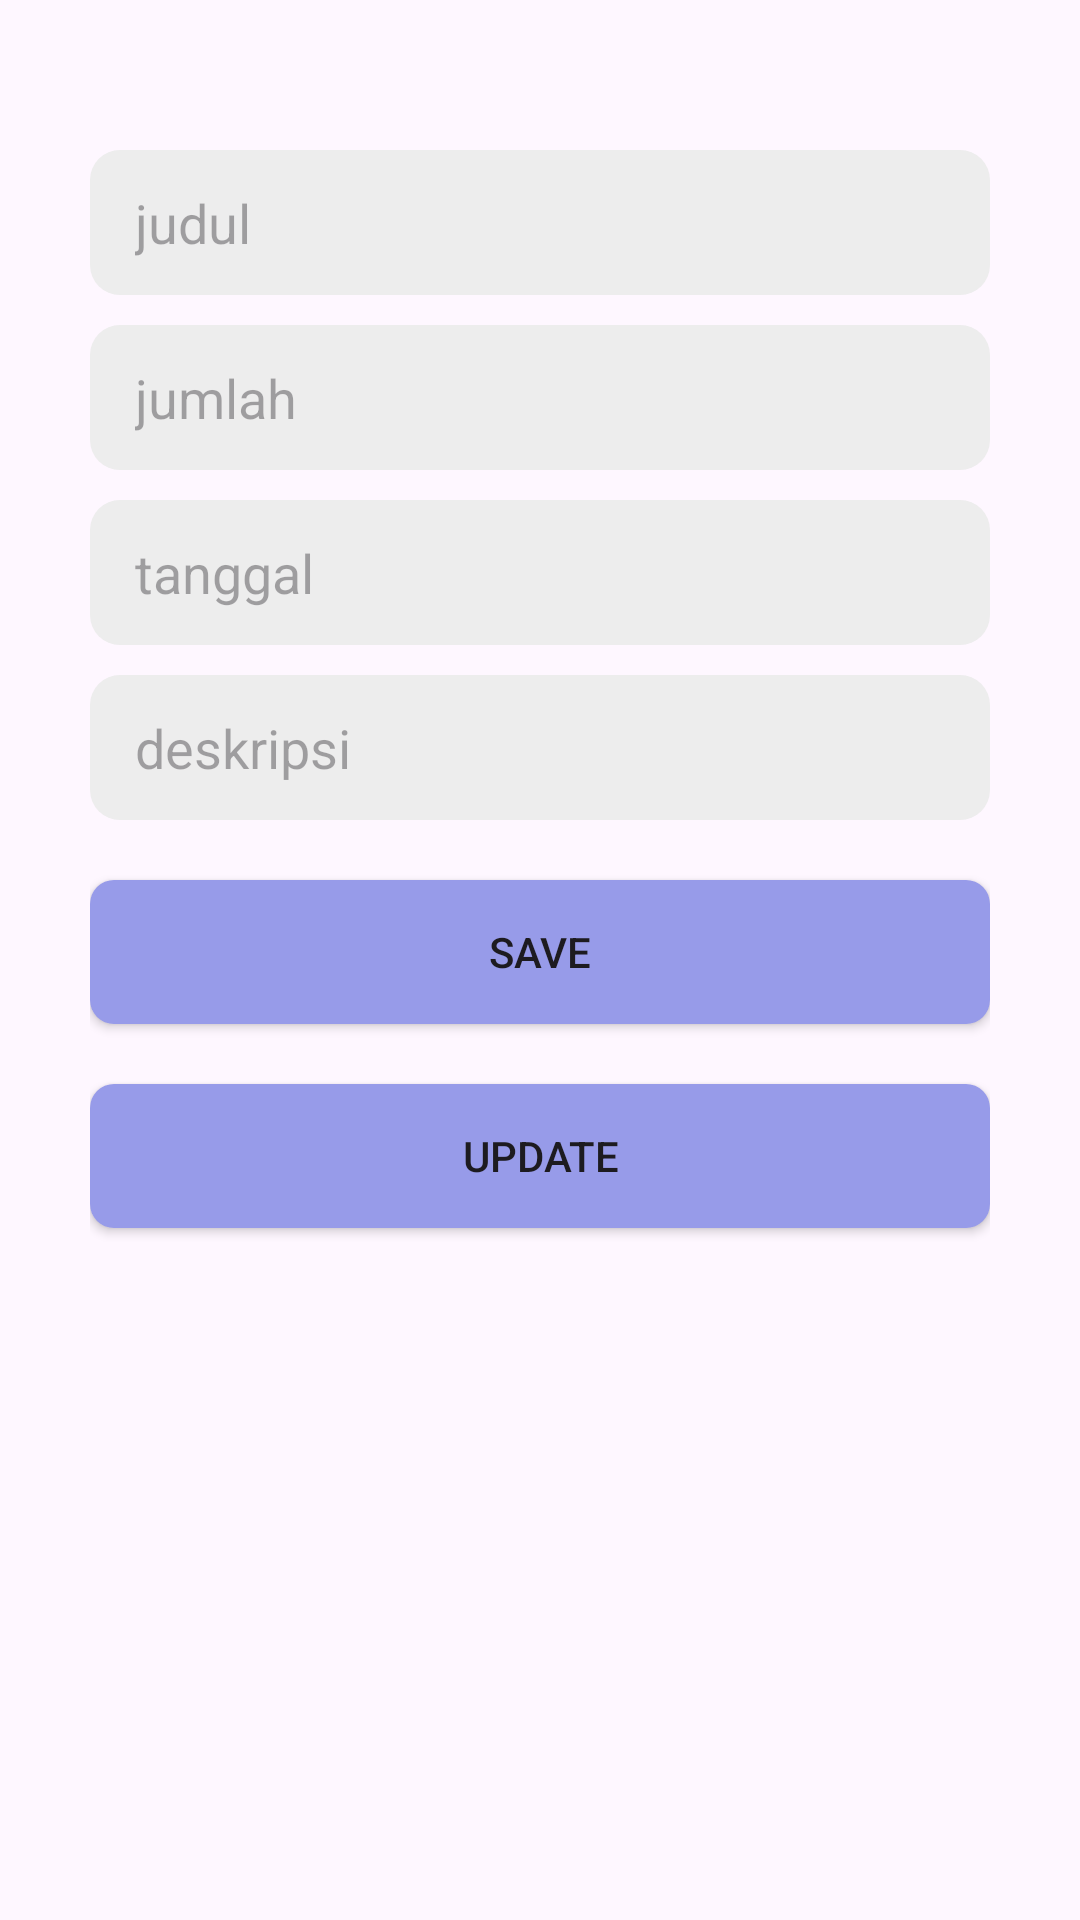

Here is an Android app screen rendered from its layout file. Give the layout XML and the strings, colors and styles it references.
<!-- AndroidManifest.xml: application theme Theme.Tugasroom2 -->
<!-- res/layout/activity_second.xml -->
<?xml version="1.0" encoding="utf-8"?>
<LinearLayout xmlns:android="http://schemas.android.com/apk/res/android"
    xmlns:app="http://schemas.android.com/apk/res-auto"
    xmlns:tools="http://schemas.android.com/tools"
    android:layout_width="match_parent"
    android:layout_height="match_parent"
    tools:context=".SecondActivity"
    android:orientation="vertical"
    android:paddingVertical="50dp"
    android:paddingHorizontal="30dp">

    <EditText
        android:id="@+id/edit_judul"
        android:hint="judul"
        android:paddingHorizontal="15dp"
        android:layout_width="match_parent"
        android:layout_marginBottom="10dp"
        android:layout_height="wrap_content"
        android:background="@drawable/edit_text"/>

    <EditText
        android:id="@+id/edit_jumlah"
        android:hint="jumlah"
        android:paddingHorizontal="15dp"
        android:layout_marginBottom="10dp"
        android:layout_width="match_parent"
        android:layout_height="wrap_content"
        android:background="@drawable/edit_text"/>
    <EditText
        android:id="@+id/edit_tanggal"
        android:hint="tanggal"
        android:layout_marginBottom="10dp"
        android:layout_width="match_parent"
        android:paddingHorizontal="15dp"
        android:background="@drawable/edit_text"
        android:layout_height="wrap_content"/>

    <EditText
        android:id="@+id/edit_deskripsi"
        android:hint="deskripsi"
        android:paddingHorizontal="15dp"
        android:layout_width="match_parent"
        android:layout_height="wrap_content"
        android:background="@drawable/edit_text"
        android:layout_marginBottom="20dp"
        />

    <Button
        android:layout_width="match_parent"
        android:layout_height="wrap_content"
        android:id="@+id/btn_save"
        android:text="SAVE"
        android:layout_marginBottom="20dp"
        android:background="@drawable/rounded_button"/>

    <Button
        android:layout_width="match_parent"
        android:layout_height="wrap_content"
        android:id="@+id/button_edit"
        android:text="UPDATE"
        android:background="@drawable/rounded_button"
        />

</LinearLayout>
<!-- resources referenced by this layout -->
<resources>
  <!-- drawable edit_text (drawable) -->
  <?xml version="1.0" encoding="utf-8"?>
  <shape xmlns:android="http://schemas.android.com/apk/res/android">
  
      <solid
          android:color="#EDEDED" />
      <padding
          android:left="32dp"
          android:top="12dp"
          android:right="10dp"
          android:bottom="12dp" />
      <corners android:radius="10dp" />
  </shape>
  <!-- drawable rounded_button (drawable) -->
  <?xml version="1.0" encoding="utf-8"?>
  <selector xmlns:android="http://schemas.android.com/apk/res/android">
      <item android:state_pressed="true">
          <shape android:shape="rectangle">
              <solid android:color="#979BE9"/>
              <corners android:radius="8dp"/>
          </shape>
      </item>
      <item android:state_pressed="false">
          <shape android:shape="rectangle">
              <solid android:color="#979BE9"/>
              <corners android:radius="8dp"/>
          </shape>
      </item>
  </selector>
  <style name="Theme.Tugasroom2" parent="Base.Theme.Tugasroom2" />
  <style name="Base.Theme.Tugasroom2" parent="Theme.Material3.DayNight.NoActionBar">
          
          
      </style>
</resources>
